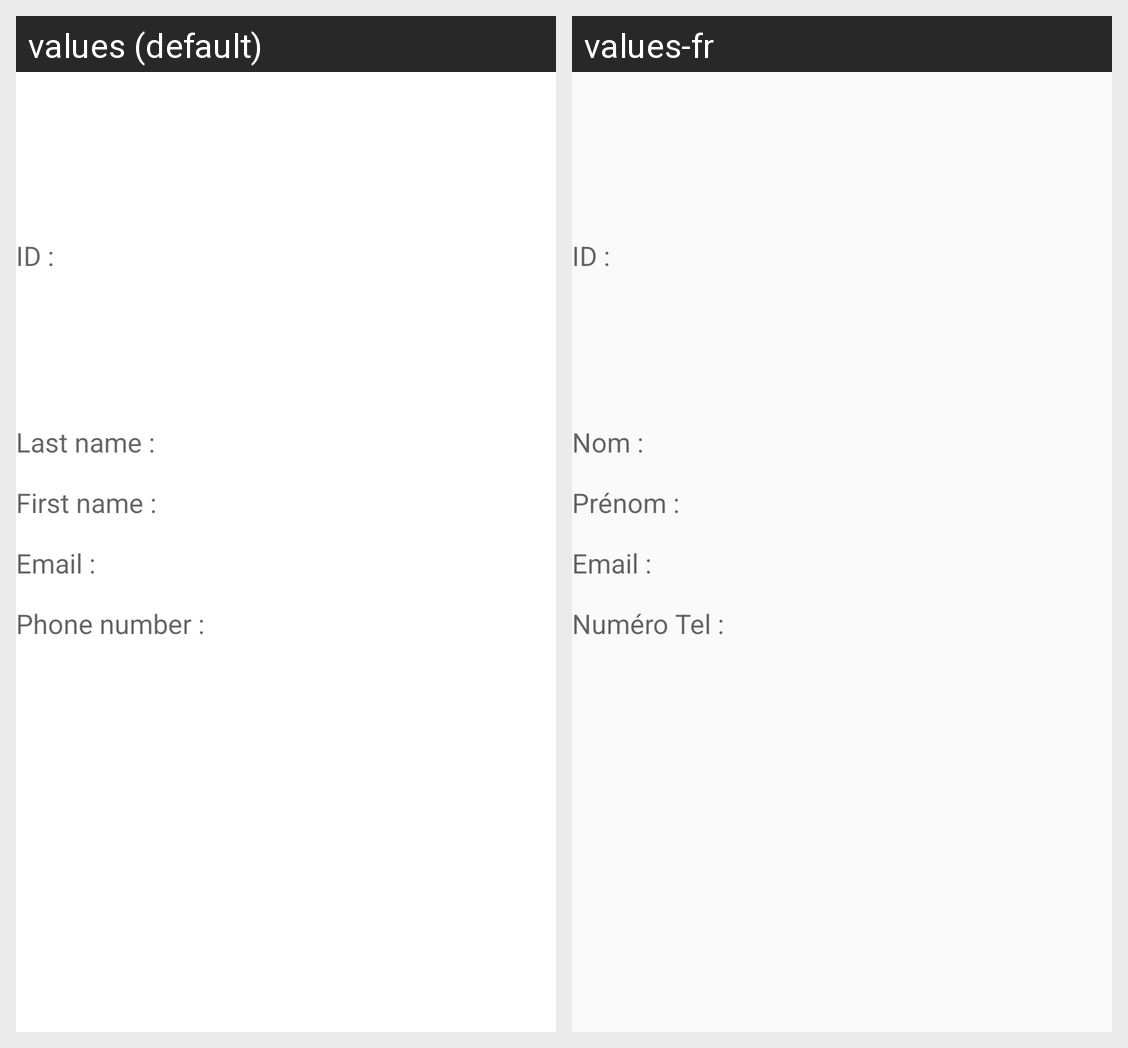

For this localized Android screen grid, give each drawn string resource with its value in every locale shown.
Android screen res/layout/content_profil.xml rendered under 2 locales, left to right: values (default), values-fr. Device: Nexus 5 (rendered at 1080×1920; each locale shown at half size, 540×960, under a caption strip naming it); theme AppTheme.
Strings drawn on this screen, with the default value and each locale's value (text and hints the layout hard-codes, and strings that could not be matched under every locale, appear in the picture but are not listed):

tv_id
  values: ID :
  values-fr: ID :

tv_lastname
  values: Last name :
  values-fr: Nom :

tv_firstname
  values: First name :
  values-fr: Prénom :

tv_email
  values: Email :
  values-fr: Email :

tv_number
  values: Phone number :
  values-fr: Numéro Tel :
